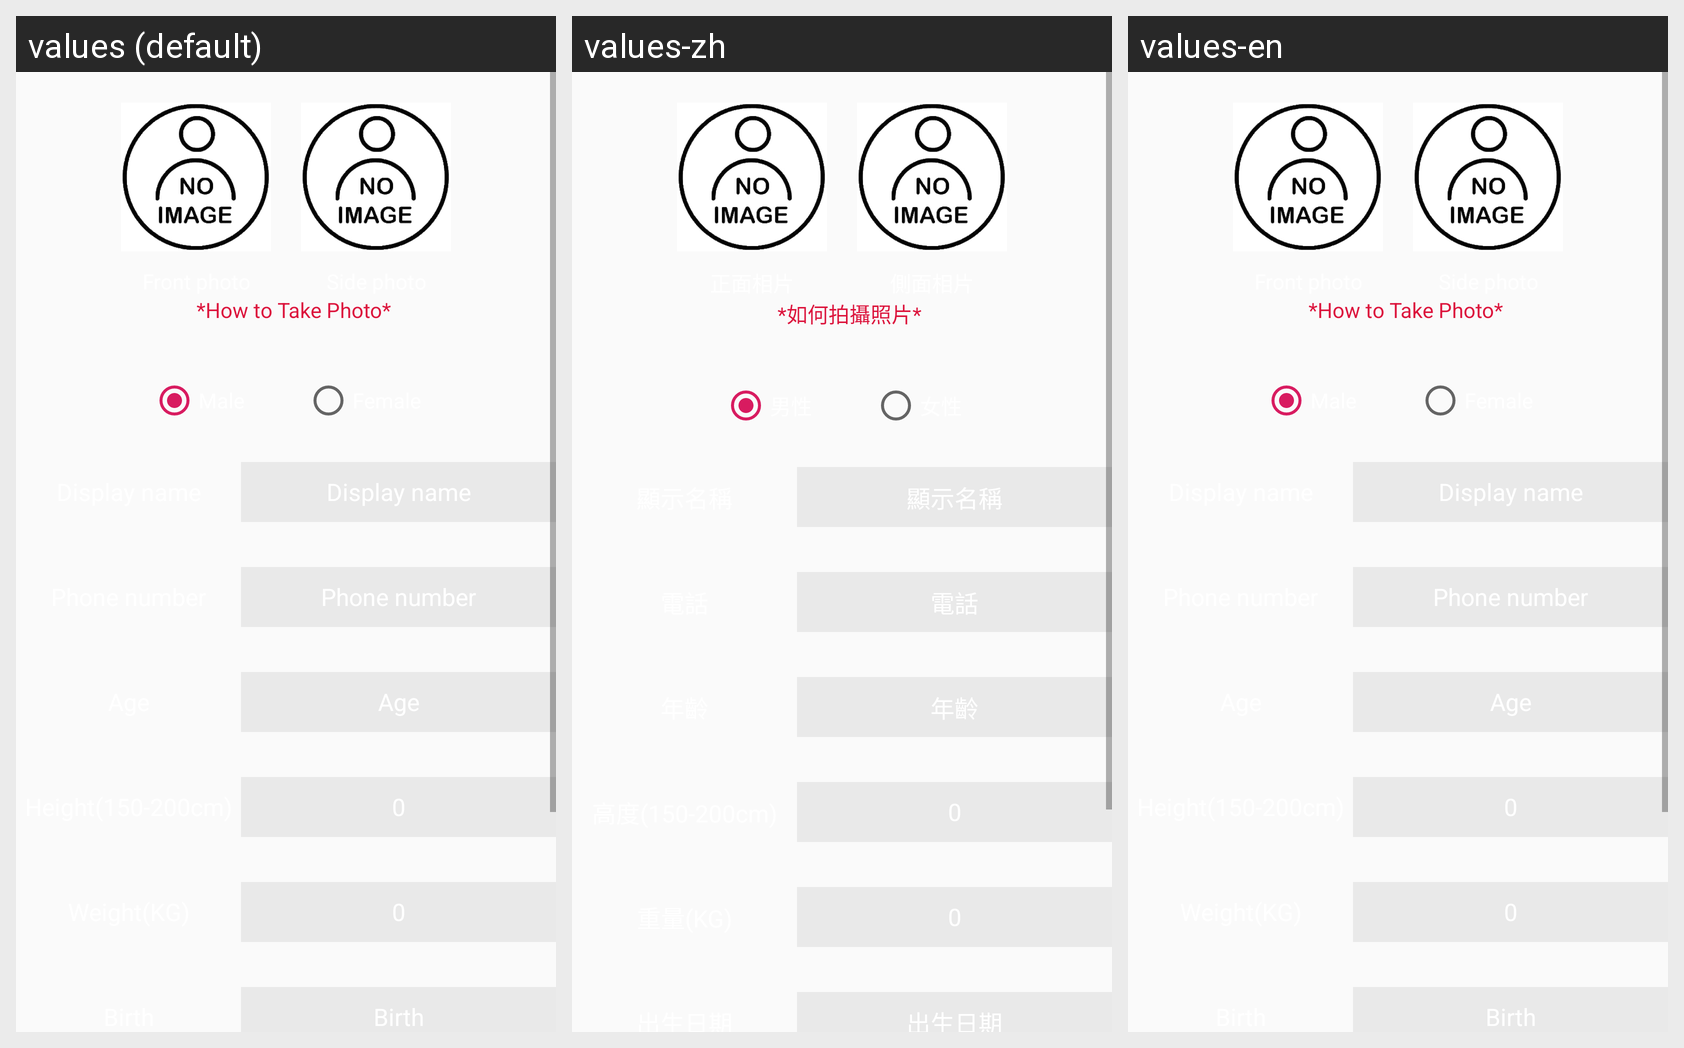

Here is an Android app screen in its default locale and in the app's own translations. Write out the translated-string differences for the strings that appear on this screen.
Android screen res/layout/framgent_profile.xml rendered under 3 locales, left to right: values (default), values-zh, values-en. Device: Nexus 5 (rendered at 1080×1920; each locale shown at half size, 540×960, under a caption strip naming it); theme AppTheme.
Strings drawn on this screen, with the default value and each locale's value (text and hints the layout hard-codes, and strings that could not be matched under every locale, appear in the picture but are not listed):

HowtoTakePhoto
  values: *How to Take Photo*
  values-zh: *如何拍攝照片*
  values-en: *How to Take Photo*

Displayname
  values: Display name
  values-zh: 顯示名稱
  values-en: Display name

Phonenumber
  values: Phone number
  values-zh: 電話
  values-en: Phone number

Age
  values: Age
  values-zh: 年齡
  values-en: Age
